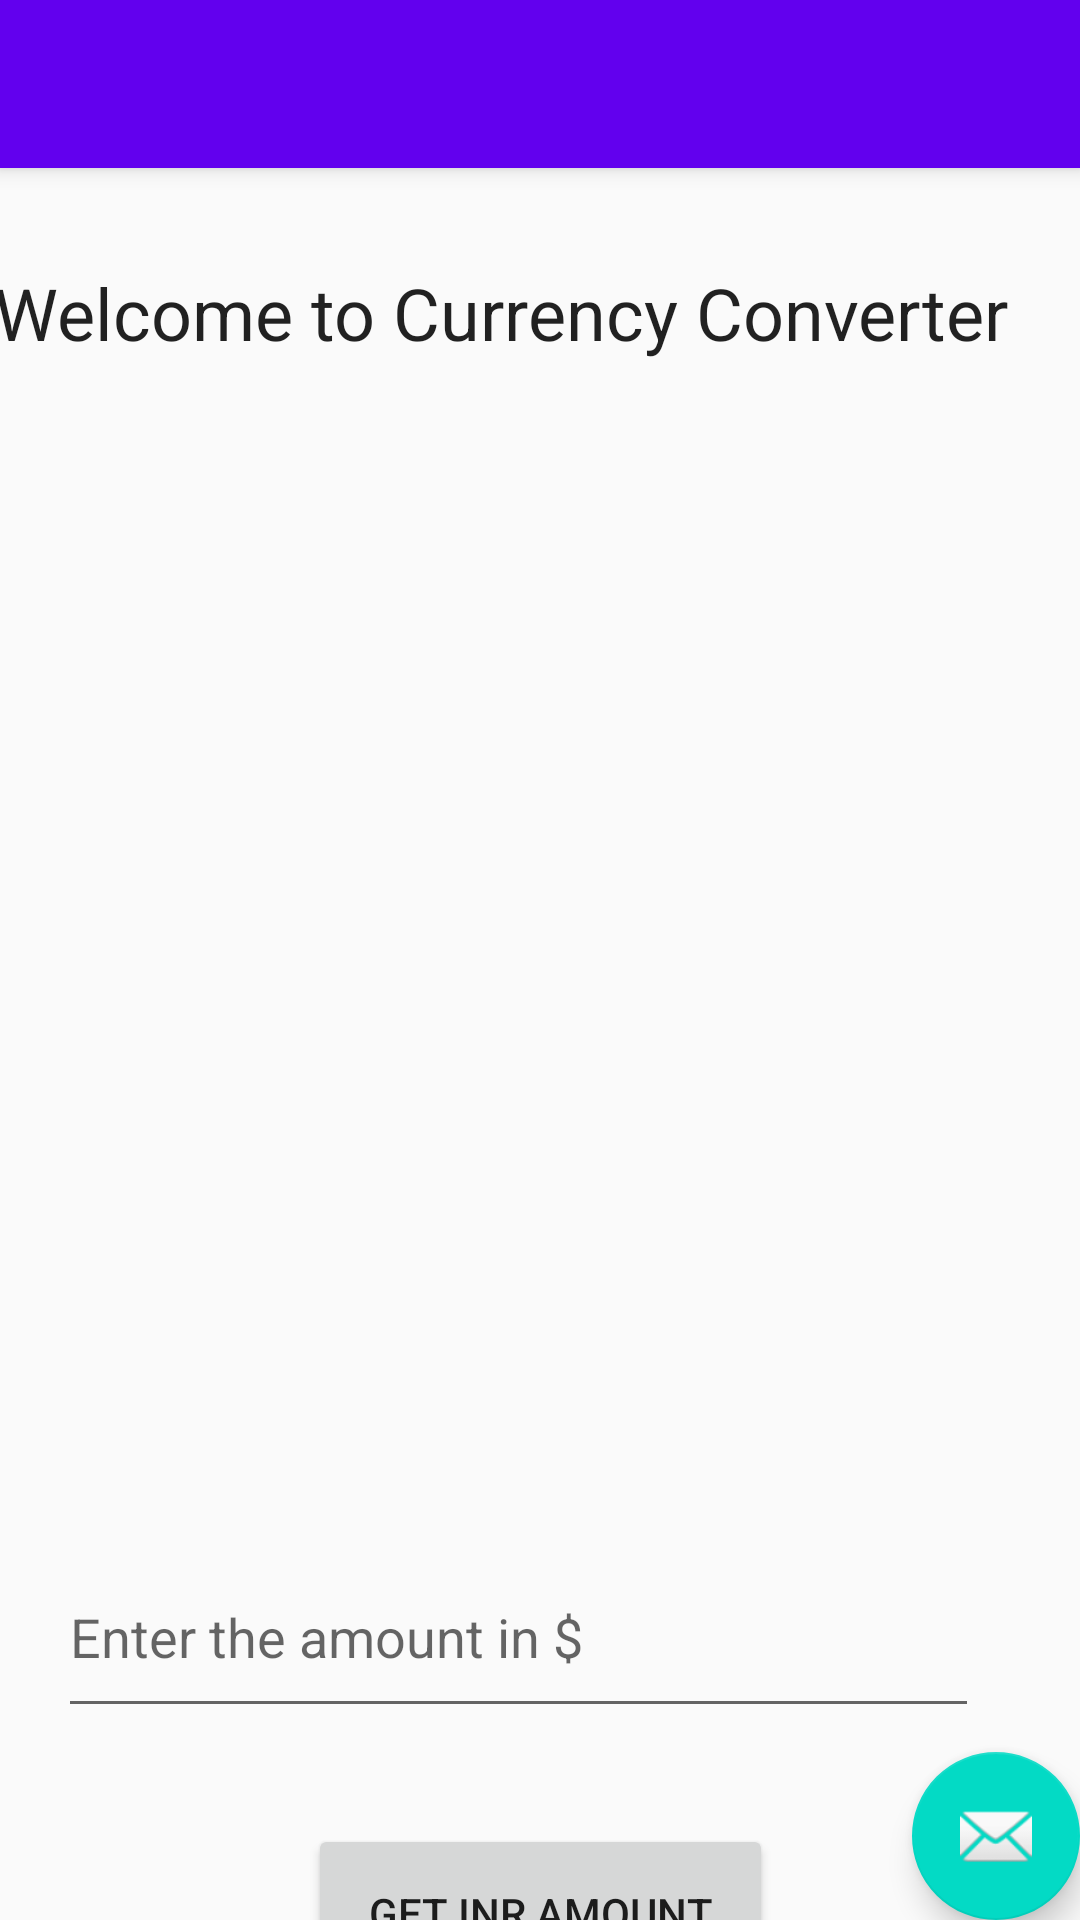

Here is an Android app screen rendered from its layout file. Give the layout XML and the strings, colors and styles it references.
<!-- AndroidManifest.xml: activity theme Theme.MyAppl.NoActionBar -->
<!-- res/layout/activity_main.xml -->
<?xml version="1.0" encoding="utf-8"?>
<android.support.design.widget.CoordinatorLayout xmlns:android="http://schemas.android.com/apk/res/android"
    xmlns:app="http://schemas.android.com/apk/res-auto"
    xmlns:tools="http://schemas.android.com/tools"
    android:layout_width="match_parent"
    android:layout_height="match_parent"
    tools:context=".MainActivity">

    <android.support.design.widget.AppBarLayout
        android:layout_width="match_parent"
        android:layout_height="wrap_content"
        android:theme="@style/Theme.MyAppl.AppBarOverlay">

        <android.support.v7.widget.Toolbar
            android:id="@+id/toolbar"
            android:layout_width="match_parent"
            android:layout_height="?attr/actionBarSize"
            android:background="?attr/colorPrimary"
            app:popupTheme="@style/Theme.MyAppl.PopupOverlay" />

    </android.support.design.widget.AppBarLayout>

    <include layout="@layout/content_main" />

    <android.support.design.widget.FloatingActionButton
        android:id="@+id/fab"
        android:layout_width="wrap_content"
        android:layout_height="wrap_content"
        android:layout_gravity="bottom|end"
        android:layout_margin="@dimen/fab_margin"
        app:srcCompat="@android:drawable/ic_dialog_email" />

</android.support.design.widget.CoordinatorLayout>
<!-- res/layout/content_main.xml (included above) -->
<?xml version="1.0" encoding="utf-8"?>
<android.support.constraint.ConstraintLayout xmlns:android="http://schemas.android.com/apk/res/android"
    xmlns:app="http://schemas.android.com/apk/res-auto"
    xmlns:tools="http://schemas.android.com/tools"
    android:layout_width="match_parent"
    android:layout_height="match_parent"
    app:layout_behavior="@string/appbar_scrolling_view_behavior">

    <TextView
        android:id="@+id/textView"
        android:layout_width="364dp"
        android:layout_height="56dp"
        android:layout_marginTop="32dp"
        android:text="Welcome to Currency Converter"
        android:textAppearance="@style/TextAppearance.AppCompat.Body1"
        android:textSize="24sp"
        app:layout_constraintEnd_toEndOf="parent"
        app:layout_constraintHorizontal_bias="0.659"
        app:layout_constraintStart_toStartOf="parent"
        app:layout_constraintTop_toTopOf="parent" />

    <EditText
        android:id="@+id/dollarAmount"
        android:layout_width="307dp"
        android:layout_height="64dp"
        android:layout_marginTop="368dp"
        android:ems="10"
        android:hint="Enter the amount in $"
        android:inputType="textPersonName"
        app:layout_constraintEnd_toEndOf="parent"
        app:layout_constraintHorizontal_bias="0.365"
        app:layout_constraintStart_toStartOf="parent"
        app:layout_constraintTop_toBottomOf="@+id/textView" />

    <Button
        android:id="@+id/button"
        android:layout_width="155dp"
        android:layout_height="59dp"
        android:layout_marginLeft="10dp"
        android:layout_marginTop="32dp"
        android:layout_marginRight="10dp"
        android:onClick="btnClick"
        android:text="Get INR amount"
        app:layout_constraintEnd_toEndOf="parent"
        app:layout_constraintStart_toStartOf="parent"
        app:layout_constraintTop_toBottomOf="@+id/dollarAmount" />

    <ImageView
        android:id="@+id/imageView"
        android:layout_width="413dp"
        android:layout_height="368dp"
        app:layout_constraintBottom_toBottomOf="parent"
        app:layout_constraintStart_toStartOf="parent"
        app:layout_constraintTop_toTopOf="parent"
        app:layout_constraintVertical_bias="0.242"
        app:srcCompat="@drawable/dollar" />
</android.support.constraint.ConstraintLayout>
<!-- resources referenced by this layout -->
<resources>
  <style name="Theme.MyAppl.AppBarOverlay" parent="ThemeOverlay.AppCompat.Dark.ActionBar" />
  <style name="Theme.MyAppl.PopupOverlay" parent="ThemeOverlay.AppCompat.Light" />
  <style name="Theme.MyAppl.NoActionBar">
          <item name="windowActionBar">false</item>
          <item name="windowNoTitle">true</item>
      </style>
</resources>
